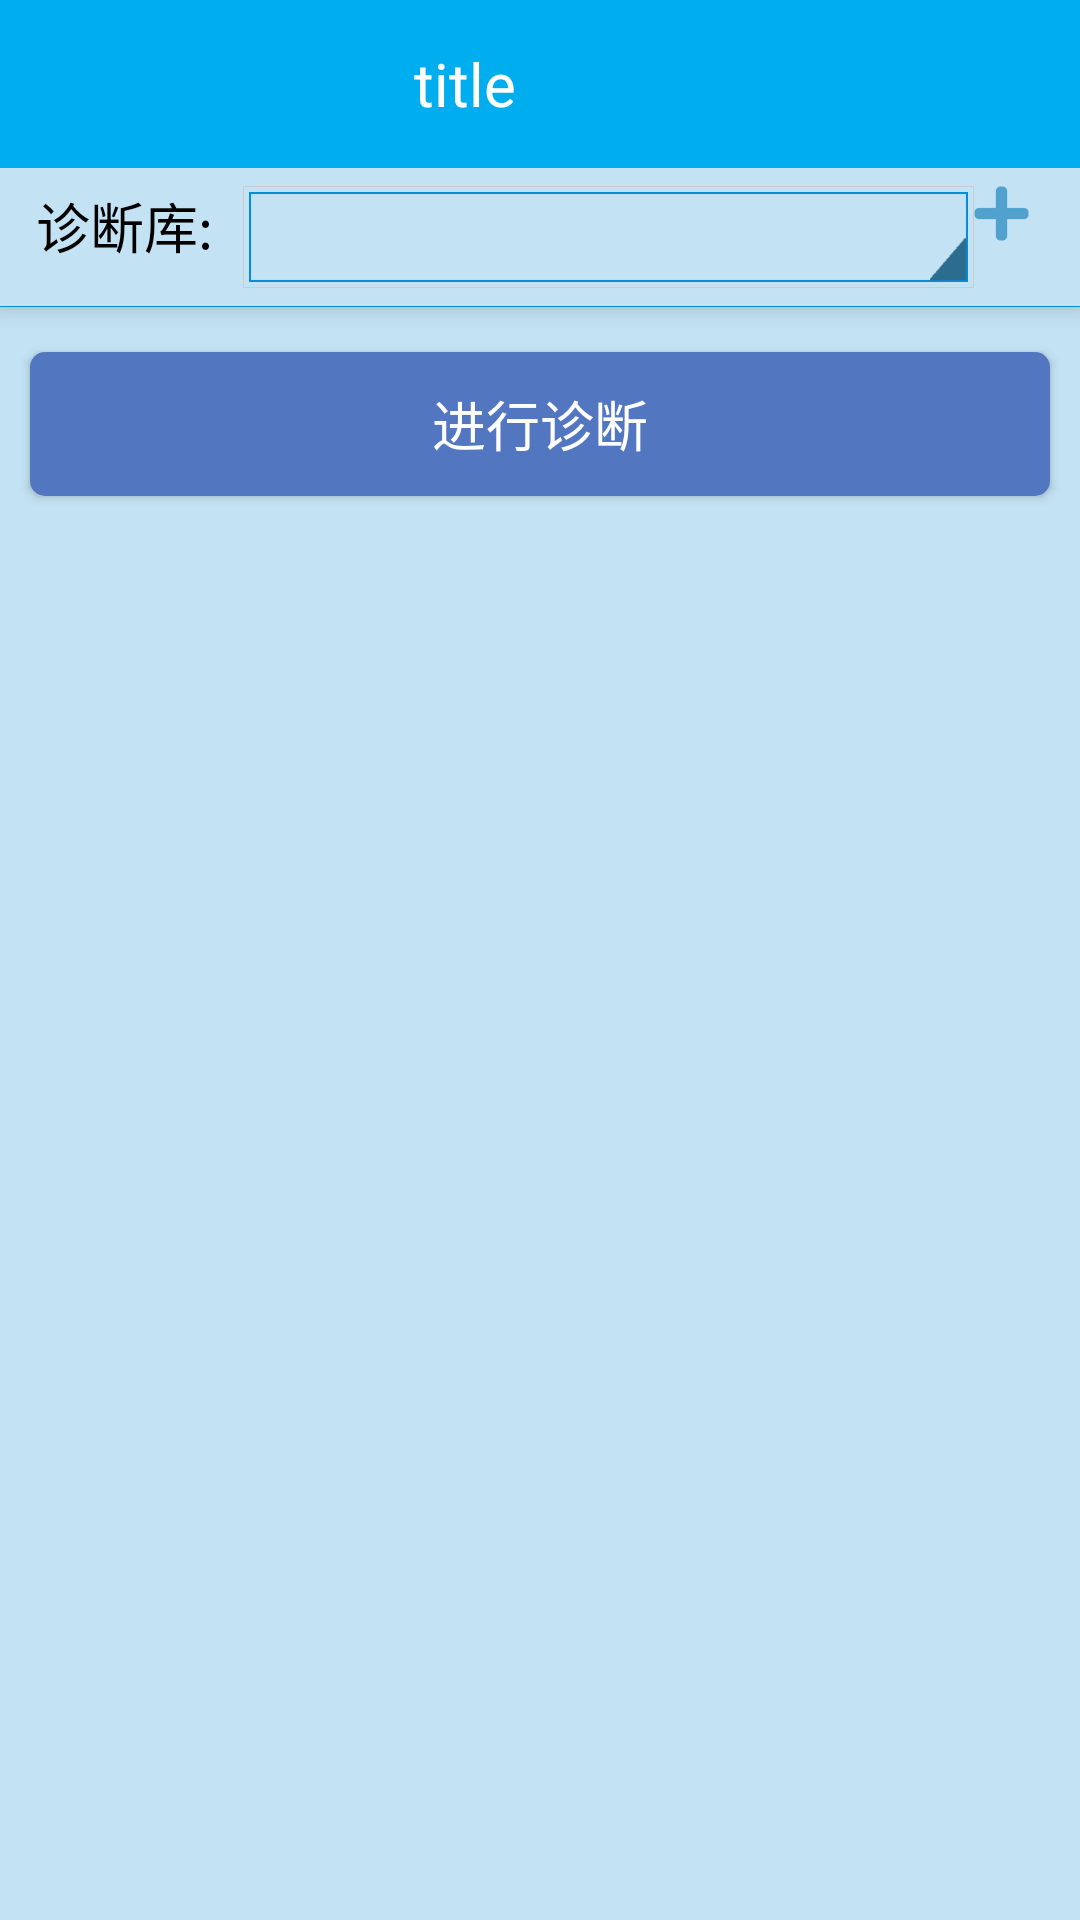

Android layout source for this screen:
<!-- AndroidManifest.xml: application theme AppTheme.NoActionBar -->
<!-- res/layout/fragment_diagnose.xml -->
<?xml version="1.0" encoding="utf-8"?>
<LinearLayout
    xmlns:android="http://schemas.android.com/apk/res/android"
    android:orientation="vertical"
    android:layout_width="match_parent"
    android:layout_height="match_parent">

    <include
        layout="@layout/layout_my_toolbar"/>

    <ScrollView
        android:layout_width="match_parent"
        android:layout_height="match_parent"
        android:background="@color/window_deep_bg_diagnose">

        <LinearLayout
            android:layout_width="match_parent"
            android:layout_height="match_parent"
            android:orientation="vertical">

        <LinearLayout
            android:layout_width="match_parent"
            android:layout_height="wrap_content"
            android:elevation="5dp"
            android:orientation="vertical"
            android:background="@color/white">
            
                       <LinearLayout
                           style="@style/diagnose_items">
                           <TextView
                               style="@style/diagnose_table_bigtext"
                               android:text="@string/diagnose_switch"/>
                           <FrameLayout
                               android:layout_width="wrap_content"
                               android:layout_height="wrap_content"
                               android:layout_weight="1"
                               android:background="@drawable/item_layout_bg"
                               android:padding="2dp">
                               <android.support.v7.widget.AppCompatSpinner
                                   android:id="@+id/diagnose_zhenduan_list"
                                   android:layout_width="match_parent"
                                   android:layout_height="30dp"
                                   android:popupBackground="@color/spiner_bg"
                                   android:textSize="@dimen/text_size_24_headline"
                                   android:textColor="@color/white"
                                   android:background="@mipmap/mode_list_bg"/>
                           </FrameLayout>
                           <ImageView
                               android:id="@+id/quick_diagnose_temp"
                               style="@style/diagnose_img_more"/>
                       </LinearLayout>

                       <View android:layout_height="1px"
                           android:layout_width="match_parent"
                           android:background="@color/separation_line2"/>
            
        </LinearLayout>

        <LinearLayout
            android:id="@+id/diagnose_item_layout"
            android:layout_width="match_parent"
            android:layout_height="0dp"
            android:layout_weight="1"
            android:paddingTop="5dp"
            android:orientation="vertical"
            android:gravity="center">

        </LinearLayout>

        <Button
            android:id="@+id/diagnose_submit"
            android:layout_width="match_parent"
            android:layout_height="wrap_content"
            android:layout_gravity="center"
            android:layout_marginTop="10dp"
            android:layout_marginLeft="10dp"
            android:layout_marginRight="10dp"
            android:layout_marginBottom="20dp"
            android:text="@string/diagnose_submit"
            android:paddingTop="10dp"
            android:paddingBottom="10dp"
            android:textSize="@dimen/text_size_18_title_small"
            android:textColor="@color/white"
            android:background="@drawable/btn_submit_select"/>

    </LinearLayout>

    </ScrollView>
</LinearLayout>
<!-- res/layout/layout_my_toolbar.xml (included above) -->
<?xml version="1.0" encoding="utf-8"?>
<LinearLayout
    xmlns:android="http://schemas.android.com/apk/res/android"
    android:orientation="horizontal"
    android:layout_width="match_parent"
    android:layout_height="wrap_content"
    android:paddingRight="17dp"
    android:paddingLeft="17dp"
    android:minHeight="?attr/actionBarSize"
    android:gravity="center"
    android:background="@color/colorPrimary">

    <ImageView
        android:id="@+id/toolbar_back"
        android:layout_width="wrap_content"
        android:layout_height="wrap_content"
        android:src="@mipmap/toolbar_back"
        android:onClick="onBackClick"
        android:visibility="invisible"/>

    <TextView
        android:id="@+id/toolbar_title"
        android:layout_width="0dp"
        android:layout_height="wrap_content"
        android:layout_weight="1"
        android:gravity="center"
        android:text="title"
        android:textColor="@color/white"
        android:textSize="@dimen/text_size_20_title"/>

    <ImageView
        android:id="@+id/toolbar_scan"
        android:layout_width="wrap_content"
        android:layout_height="wrap_content"
        android:src="@mipmap/toolbar_scan"
        android:visibility="invisible"/>

    <ImageView
        android:id="@+id/toolbar_find"
        android:layout_width="wrap_content"
        android:layout_height="wrap_content"
        android:layout_marginLeft="30dp"
        android:src="@mipmap/toolbar_find"
        android:visibility="invisible"/>

</LinearLayout>
<!-- resources referenced by this layout -->
<resources>
  <color name="colorPrimary">#00AEEF</color>
  <color name="separation_line">#cccccc</color>
  <color name="separation_line2">#078CD4</color>
  <color name="spiner_bg">#5376c1</color>
  <color name="white">#fff</color>
  <color name="window_deep_bg_diagnose">#C3E3F4</color>
  <dimen name="text_size_18_title_small">18sp</dimen>
  <dimen name="text_size_20_title">20sp</dimen>
  <dimen name="text_size_24_headline">24sp</dimen>
  <!-- drawable btn_submit_select (drawable) -->
  <?xml version="1.0" encoding="utf-8"?>
  <selector xmlns:android="http://schemas.android.com/apk/res/android">
      <item android:state_focused="true" android:drawable="@drawable/btn_submit_pre"></item>
      <item android:state_pressed="true" android:drawable="@drawable/btn_submit_pre"></item>
      <item android:drawable="@drawable/btn_submit_nor"></item>
  </selector>
  <!-- drawable item_layout_bg (drawable) -->
  <?xml version="1.0" encoding="utf-8"?>
  <shape xmlns:android="http://schemas.android.com/apk/res/android"
      android:shape="rectangle">
  
      <stroke android:width="1px"
          android:color="@color/separation_line"/>
  
  </shape>
  <string name="diagnose_age">年\u3000龄：</string>
  <string name="diagnose_man">男</string>
  <string name="diagnose_sex">性\u3000别：</string>
  <string name="diagnose_submit">进行诊断</string>
  <string name="diagnose_switch">诊断库:</string>
  <string name="diagnose_woman">女</string>
  <style name="diagnose_img_more">
          <item name="android:layout_width">wrap_content</item>
          <item name="android:layout_height">wrap_content</item>
          <item name="android:layout_marginRight">5dp</item>
          <item name="android:src">@mipmap/diagnose_more</item>
      </style>
  <style name="diagnose_table_bigtext">
          <item name="android:layout_width">wrap_content</item>
          <item name="android:layout_height">wrap_content</item>
          <item name="android:layout_marginRight">10dp</item>
          <item name="android:textColor">@color/black</item>
          <item name="android:textSize">@dimen/text_size_18_title_small</item>
      </style>
  <style name="diagnose_table_text">
          <item name="android:layout_width">270dp</item>
          <item name="android:layout_height">wrap_content</item>
          <item name="android:layout_marginRight">5dp</item>
          <item name="android:textColor">@color/black</item>
          <item name="android:textSize">@dimen/text_size_16_subhead</item>
      </style>
  <style name="AppTheme.NoActionBar">
          <item name="windowActionBar">false</item>
          <item name="windowNoTitle">true</item>
      </style>
  <!-- drawable btn_submit_pre (drawable) -->
  <?xml version="1.0" encoding="utf-8"?>
  <shape xmlns:android="http://schemas.android.com/apk/res/android"
      android:shape="rectangle">
  
      <solid android:color="@color/btn_deep_bg" />
  
      <corners
          android:bottomLeftRadius="5dp"
          android:bottomRightRadius="5dp"
          android:topLeftRadius="5dp"
          android:topRightRadius="5dp" />
  </shape>
  <!-- drawable btn_submit_nor (drawable) -->
  <?xml version="1.0" encoding="utf-8"?>
  <shape xmlns:android="http://schemas.android.com/apk/res/android"
      android:shape="rectangle">
  
      <solid android:color="@color/btn_bg" />
  
      <corners
          android:bottomLeftRadius="5dp"
          android:bottomRightRadius="5dp"
          android:topLeftRadius="5dp"
          android:topRightRadius="5dp" />
  </shape>
  <color name="black">#000</color>
  <dimen name="text_size_16_subhead">16sp</dimen>
  <color name="btn_deep_bg">#4a6ebe</color>
  <color name="btn_bg">#5376c1</color>
</resources>
